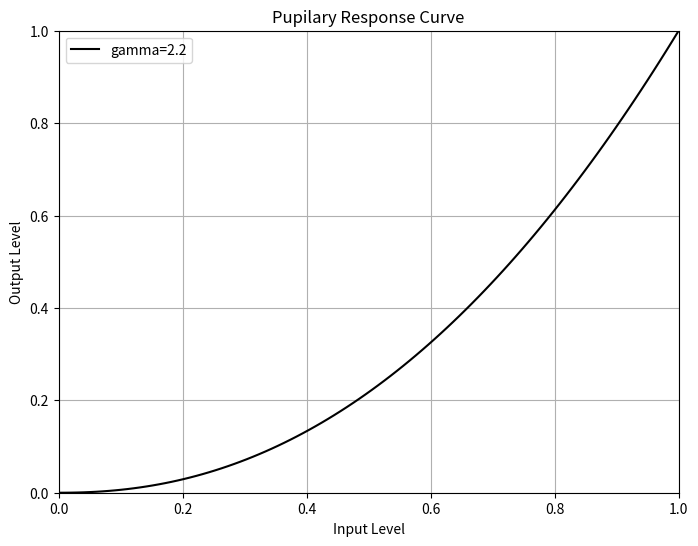
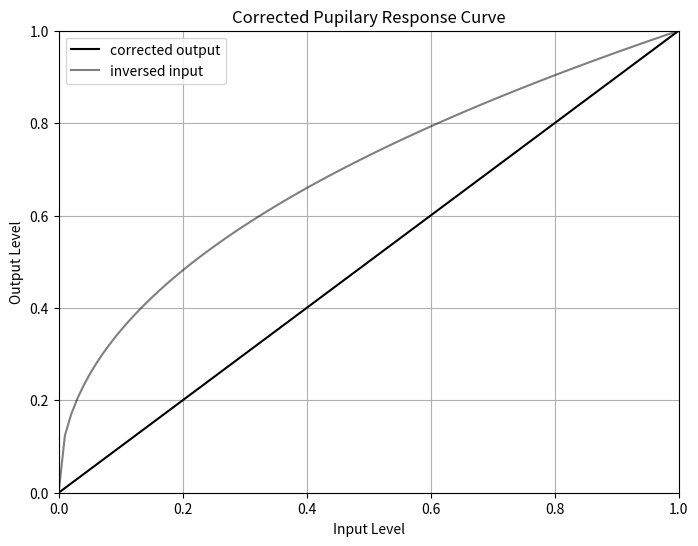

Write Python code to recreate these figures, in order.
"""
The purpose of this script is to 

1. Model the pupilary response curve shown in TI:
    DLP230NP and DLP230NPSE .23 1080p Digital Micromirror Devices
    Figure 6-2 (page 27)
    
2. Plot the response curve (i.e replicate Figure 6-2)

3. Reverse the response curve to find the input that would produce a desired output.

"""

import numpy as np
import matplotlib.pyplot as plt


def perception_correction(input_level, A=1, gamma=2.2):
    """
    Convert intensity to response using the model from TI.
    This is the correction TI uses to determine the micromirror duty cycle
    from an input intensity.
    
    Parameters:
    -----------
    intensity : float or np.ndarray
        Input intensity value(s) in the range [0, 1].
    
    Returns:
    --------
    response : float or np.ndarray
        Corresponding response value(s) in the range [0, 1].
    """
    output_level = A * input_level**gamma
    return output_level



def reverse_perception_correction(output_level, A=1, gamma=2.2):
    """
    Convert response to intensity using the inverse of the model from TI.
    
    Parameters:
    -----------
    output_level : float or np.ndarray
        Output response value(s) in the range [0, 1].
    
    Returns:
    --------
    intensity : float or np.ndarray
        Corresponding input intensity value(s) in the range [0, 1].
    """
    input_level = (output_level / A)**(1/gamma)
    return input_level



if __name__ == "__main__":
    # This is the conversion the DMD does to determine micromirror duty cycle 
    # from an input intensity.
    input_levels = np.linspace(0, 1, 100)
    output_levels = perception_correction(input_levels)
    
    # Plot the response curve
    plt.figure(figsize=(8, 6))
    plt.plot(input_levels, output_levels, label='gamma=2.2', color='black')
    plt.title('Pupilary Response Curve')
    plt.xlabel('Input Level')
    plt.ylabel('Output Level')
    plt.grid()
    plt.legend()
    plt.xlim(0, 1)
    plt.ylim(0, 1)
    plt.savefig('pupilary_response_curve.png')
    
    
    # Now, model what happens when we input intensit levels into the DMD 
    # that are pupilary response corrected. 
    
    input_levels = np.linspace(0, 1, 100)
    
    # First, reverse the response curve 
    input_levels_corrected = reverse_perception_correction(input_levels)
    
    # The output levels should be a straight line -- %This is the 
    # correction applied by the projector 
    output_levels_corrected = perception_correction(input_levels_corrected)
    
    # Plot the corrected response curve
    plt.figure(figsize=(8, 6))
    plt.plot(input_levels, output_levels_corrected, label='corrected output', color='black')
    plt.plot(input_levels, input_levels_corrected, label='inversed input', color='black', alpha=0.5)
    plt.title('Corrected Pupilary Response Curve')
    plt.xlabel('Input Level')
    plt.ylabel('Output Level')
    plt.grid()
    plt.legend()
    plt.xlim(0, 1)
    plt.ylim(0, 1)
    plt.savefig('corrected_pupilary_response_curve.png')
    
    
    